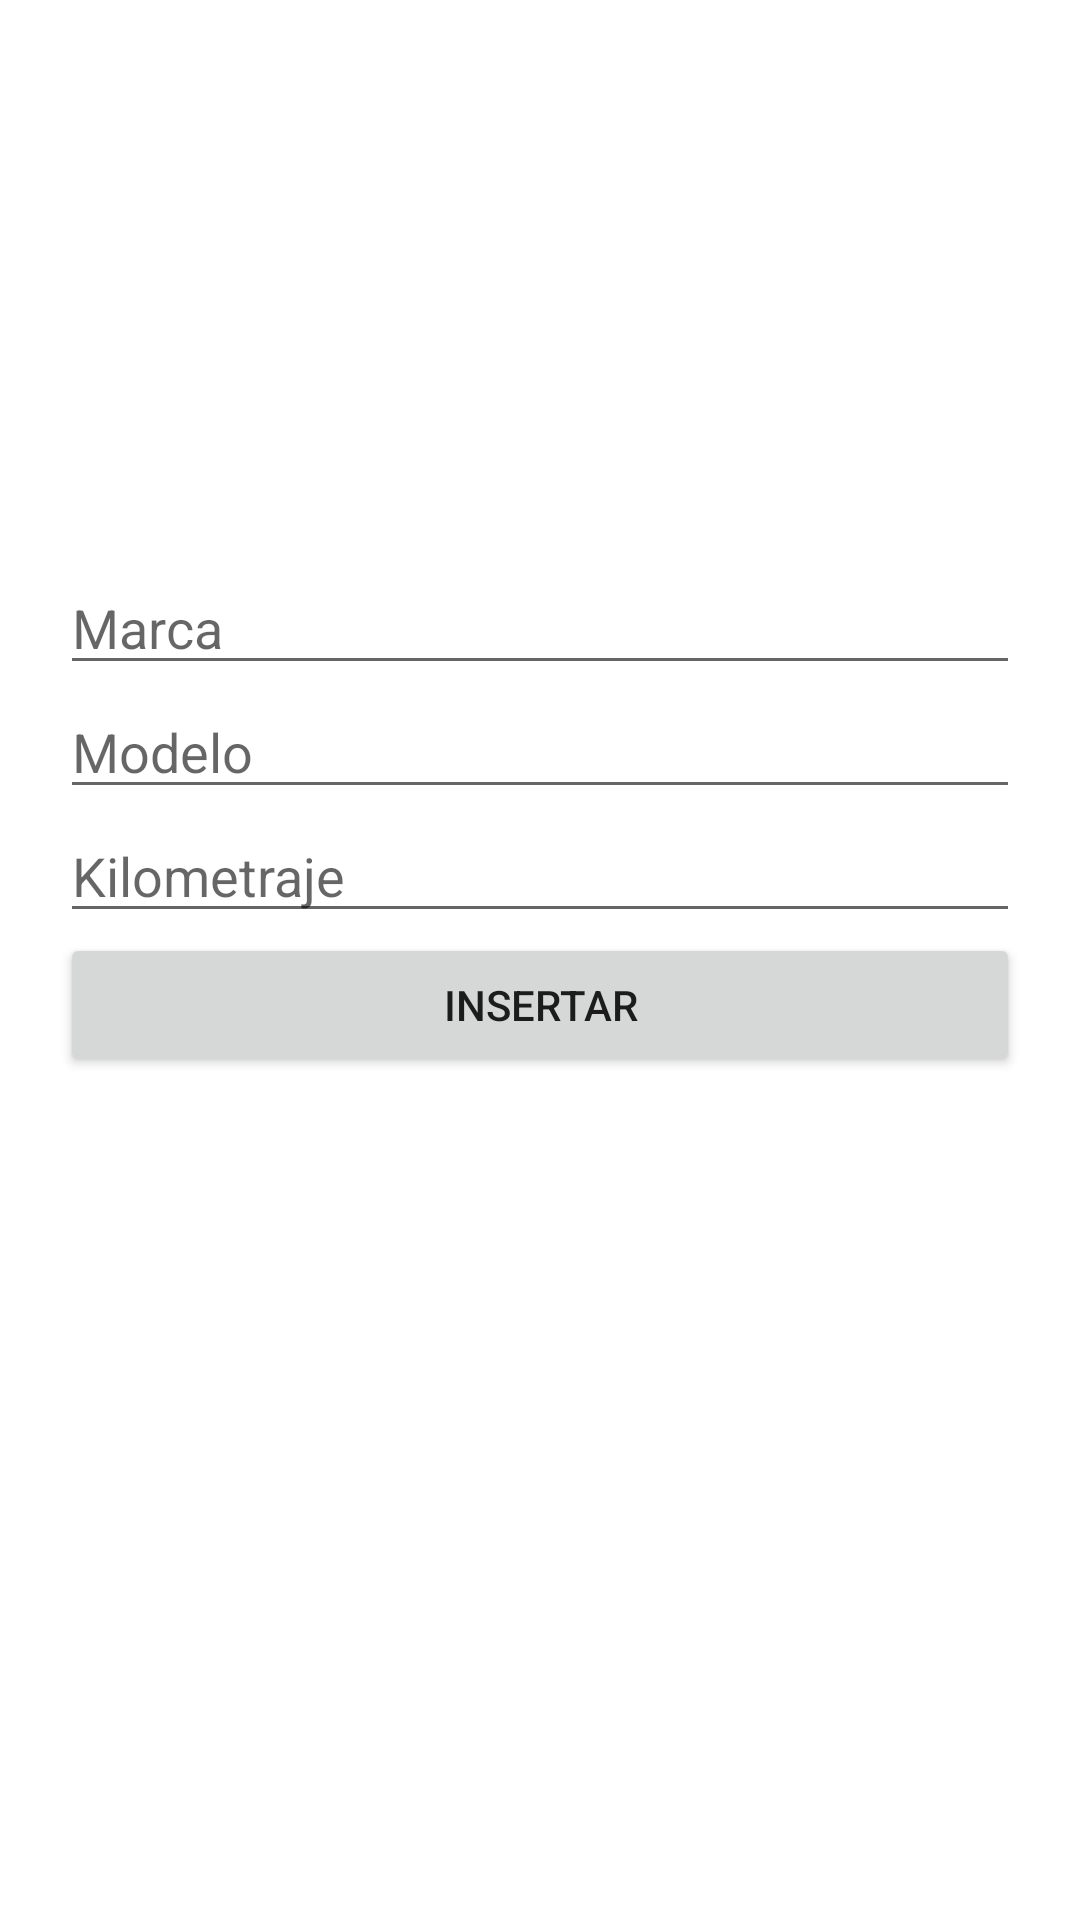

Reconstruct the res/layout file that produces this screen, plus the resources it refers to.
<!-- AndroidManifest.xml: application theme Theme.U3P2_BD_FIREBASE_2 -->
<!-- res/layout/fragment_home.xml -->
<?xml version="1.0" encoding="utf-8"?>
<LinearLayout xmlns:android="http://schemas.android.com/apk/res/android"
    xmlns:app="http://schemas.android.com/apk/res-auto"
    xmlns:tools="http://schemas.android.com/tools"
    android:layout_width="match_parent"
    android:orientation="vertical"
    android:padding="20dp"
    android:layout_height="match_parent"
    tools:context=".ui.home.HomeFragment">

    <ImageView
        android:id="@+id/imageView"
        android:layout_width="match_parent"
        android:layout_height="167dp"
        app:srcCompat="@drawable/auto" />

    <EditText
        android:layout_width="match_parent"
        android:layout_height="wrap_content"
        android:hint="Marca"
        android:id="@+id/marca"/>

    <EditText
        android:layout_width="match_parent"
        android:layout_height="wrap_content"
        android:hint="Modelo"
        android:id="@+id/modelo"/>

    <EditText
        android:layout_width="match_parent"
        android:layout_height="wrap_content"
        android:hint="Kilometraje"
        android:id="@+id/km"/>

    <Button
        android:layout_width="match_parent"
        android:layout_height="wrap_content"
        android:text="Insertar"
        android:id="@+id/insertar"/>

    <ListView
        android:layout_width="match_parent"
        android:layout_height="match_parent"
        android:id="@+id/lista"
        android:layout_marginTop="20dp"/>

</LinearLayout>
<!-- resources referenced by this layout -->
<resources>
  <style name="Theme.U3P2_BD_FIREBASE_2" parent="Theme.MaterialComponents.DayNight.DarkActionBar">
          
          <item name="colorPrimary">@color/purple_500</item>
          <item name="colorPrimaryVariant">@color/purple_700</item>
          <item name="colorOnPrimary">@color/white</item>
          
          <item name="colorSecondary">@color/teal_200</item>
          <item name="colorSecondaryVariant">@color/teal_700</item>
          <item name="colorOnSecondary">@color/black</item>
          
          <item name="android:statusBarColor" tools:targetApi="l">?attr/colorPrimaryVariant</item>
          
      </style>
  <!-- not gathered from this repository: default colours our renderer supplied (Android Studio template values) -->
  <color name="purple_500">#FF6200EE</color>
  <color name="purple_700">#FF3700B3</color>
  <color name="teal_200">#FF03DAC5</color>
  <color name="teal_700">#FF018786</color>
  <color name="black">#FF000000</color>
  <color name="white">#FFFFFFFF</color>
</resources>
